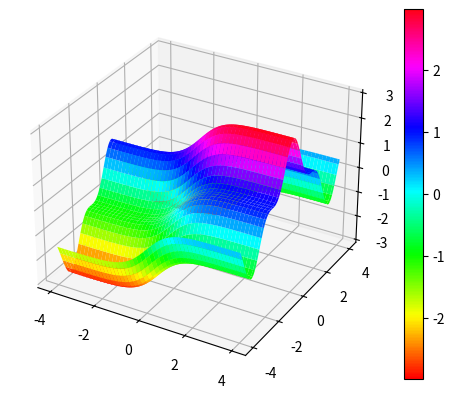
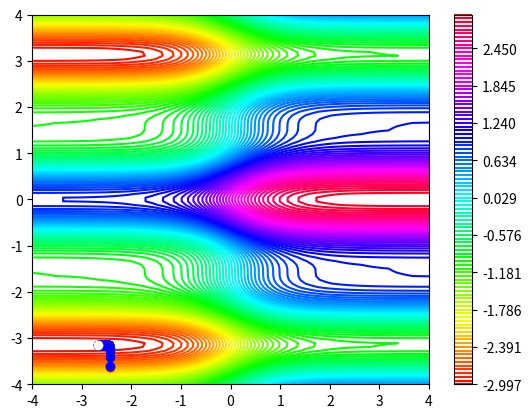

Recreate these plots in Python, in order.
from matplotlib import cm
import numpy as np
import matplotlib.pyplot as plt

res = 100 # Resolución de gráfica
h = 0.01 # Incremento del punto
lr = 0.01 # Learning rate

def f(x, y):
  return np.tanh(x) + 2 * np.cos(y)** 3

# Se define una funcion para ejecutar la derivada
def derivate(_p, p):
  return (f(_p[0], _p[1]) - f(p[0], p[1])) / h


# Se define una funcion para encontrar el gradiente, recibiendo el punto anteriormente calculado
def gradiente(p):
  # Vector lleno de ceros para calcular el recorrido del punto
  grad = np.zeros(2)
  # Se requiere iterar esos componentes con respecto al punto
  for idx, val in enumerate(p):
    _p = np.copy(p)
    # Se agrega el incremento h en mi copia de punto. Si vale 0, se agrega a x, si vale 1, a Y
    _p[idx] = _p[idx] + h;

    # Se calcula la derivada parcial del punto.
    # Recibe como entrada el punto de la copia y el punto original
    dp = derivate(_p, p)
    # Se guardan los resultados de la derivada parcial en el vector de ceros con el índice correspondiente del for ACTUAL
    # Una vez terminada la iteración, se regresa dicho valor
    grad[idx] = dp
  return grad


def run():
    # Se definen los vectores a graficar
    x = np.linspace(-4, 4, num = res)
    y = np.linspace(-4, 4, num = res)

    x, y = np.meshgrid(x, y) # Genera los pares ordenados con respecto a los vectores declarados
    z = f(x, y)

    fig, ax = plt.subplots(subplot_kw={"projection" : "3d"}) # Se define el modo de graficación, en este caso, proyección en 3D

    surf = ax.plot_surface(x, y, z, cmap = cm.hsv) # Se imprime la superficie. El ultimo parametro da código de color
    fig.colorbar(surf) # Imprime una barra de color para representar las zonas con respecto a valores

    fig2, ax2 = plt.subplots()
    level_map = np.linspace(np.min(z), np.max(z), num = res) # Genera un vector con los valores minimos y maximos de la combinacion
    cp = ax2.contour(x, y, z, levels = level_map, cmap = cm.hsv) # 
    #cp2 = ax2.contourf(x, y, z, levels = level_map, cmap = cm.hsv) # 

    fig2.colorbar(cp) # Imprime las curvas de nivel con los huecos que pudieran formarse gracias a la resolucion
    #fig2.colorbar(cp2) # Imrpime las curvas de nivel con el mapa lleno en totalidad

    # Considerando los rangos máximos y mínimos de 0 y 1, con esa operación aseguramos que salga el -4 y 4, que son los valores que definimos dentro de los vectores
    p = np.random.rand(2) * 8 - 4
    plt.plot(p[0], p[1], 'o', c= 'r')

    # Se define el proceso iterativo del gradiente
    for i in range(1000):
    # Se asigna el valor de p como p menos el learning rate multiplicado por el gradiente que calculamos con el proceso de derivadas parciales
        p = p - lr * gradiente(p)
    # Con esto, pintamos el punto cada 10 iteraciones
        if (i % 10 == 0):
            plt.plot(p[0], p[1], 'o', c= 'b')

    plt.plot(p[0], p[1], 'o', c= 'w')
    print('El punto mínimo esta en: ',p)

    plt.show()


if __name__ == '__main__':
    run()